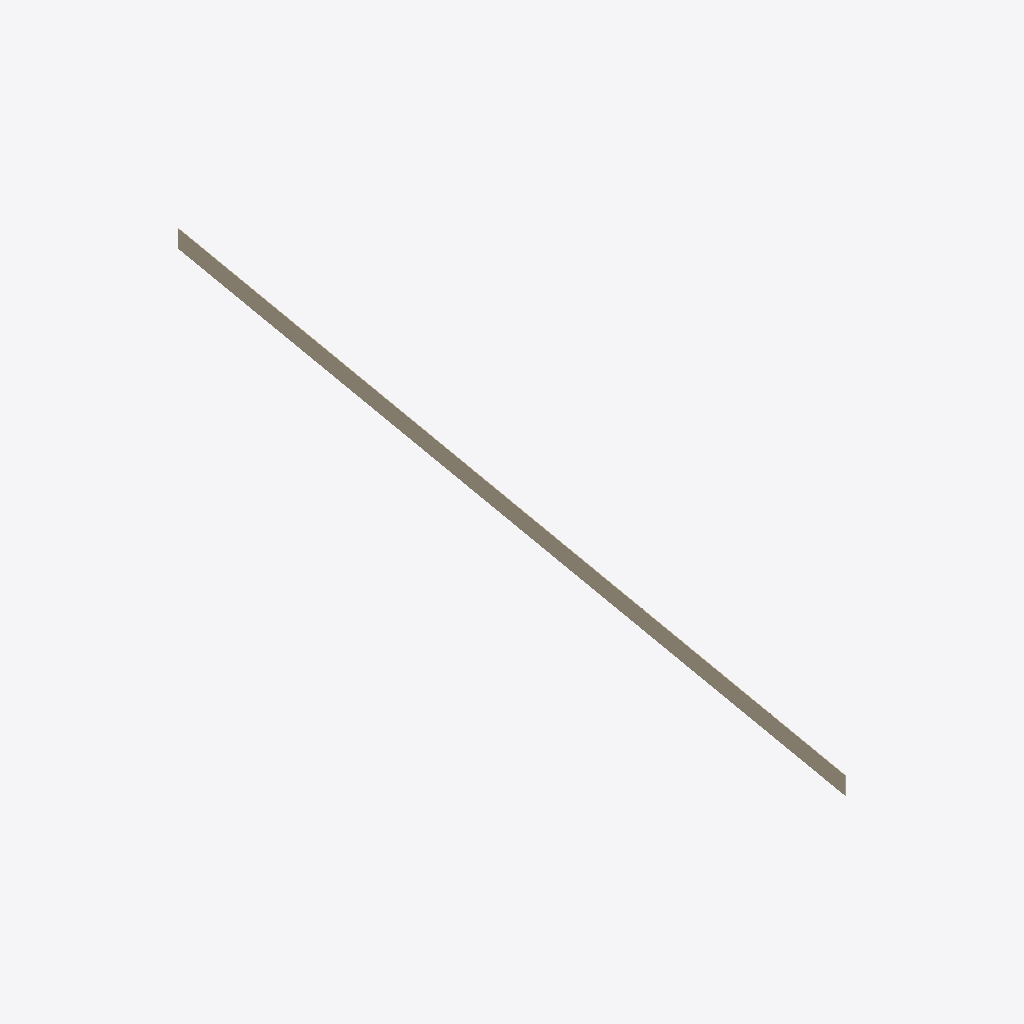
Isometric view of an IFC building model (IFC-SPF (STEP), schema IFC2X3, length unit metre), seen from the south-west, elements coloured by IFC class: 1 wall (beige).
Extent 48.9 m × 280.2 m × 6.1 m (x, y, z). Storeys (2): L1 at 0.00 m; L2 at 3.60 m. Elements (1): 1 IfcWallStandardCase.

HEADER;
FILE_DESCRIPTION(('ViewDefinition [CoordinationView]','RevitIdentifiers [VersionGUID: ab759627-c40b-40d1-95aa-431ad12beab1, NumberOfSaves: 0]','CoordinateReference [CoordinateBase: Internal Origin, ProjectSite: Default Site]'),'2;1');
FILE_NAME('Project Number','2024-08-30T12:20:42+01:00',(''),(''),'ODA SDAI 23.12','Autodesk Revit 24.0.5.432 (ENU) - IFC 24.0.5.432','');
FILE_SCHEMA(('IFC2X3'));
ENDSEC;
DATA;
#91=IFCPROJECT('2haMKR8U1B2fZKpjKMPORM',#18,'Project Number',$,$,'Project Name','Project Status',(#84,#89),#81);
#106=IFCSITE('2haMKR8U1B2fZKpjKMPORK',#18,'Default',$,$,#105,$,$,.ELEMENT.,(42,21,31,401672),(-71,-3,-24,-345703),0.0,$,$);
#96=IFCBUILDING('2haMKR8U1B2fZKpjKMPORN',#18,'Building Name',$,$,#94,$,'Building Name',.ELEMENT.,$,$,#95);
#99=IFCBUILDINGSTOREY('2JF4e6axWHqu3u0C1FZlmi',#18,'L1',$,'Level:8mm Head',#98,$,'L1',.ELEMENT.,0.0);
#103=IFCBUILDINGSTOREY('1ZGO8hrFCHqw0v0026FpFv',#18,'L2',$,'Level:8mm Head',#102,$,'L2',.ELEMENT.,3.6);
#174=IFCWALLSTANDARDCASE('2hTPOdn0j0qPMgGnhHCxbl',#18,'Basic Wall:Generic - 200mm:1594334',$,'Basic Wall:Generic - 200mm',#158,#173,'1594334');
ENDSEC;
